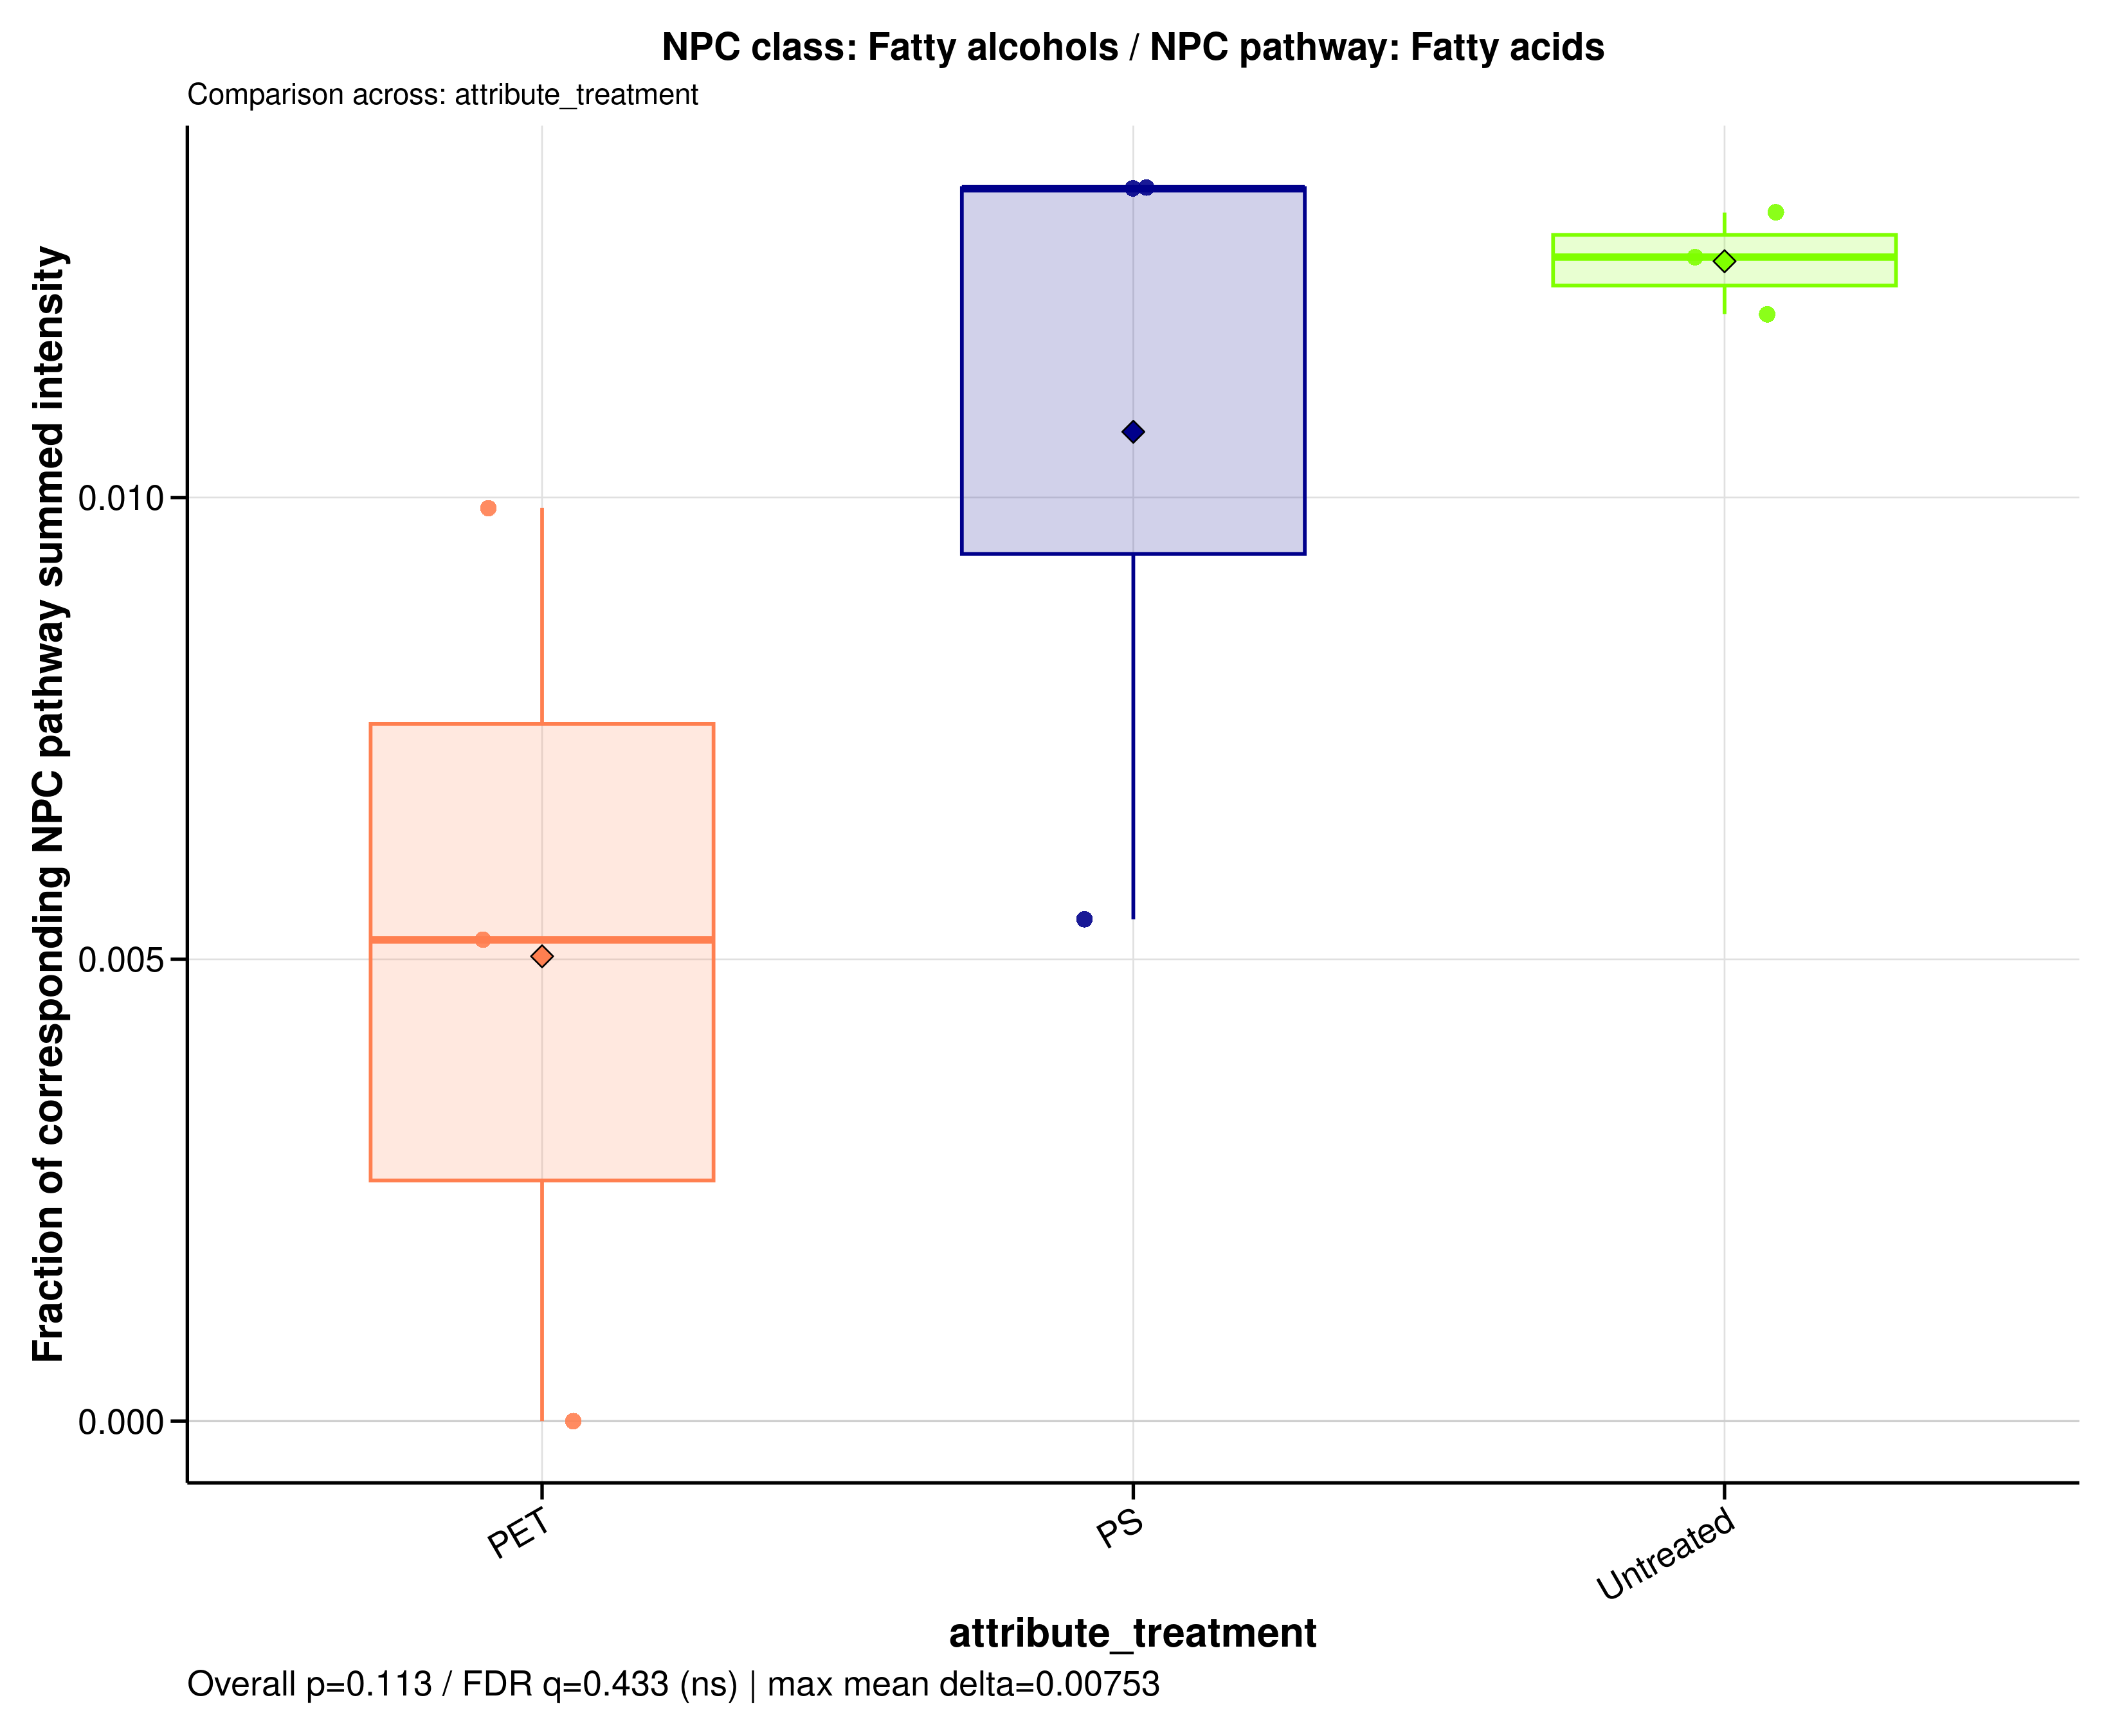

Data behind this chart, as committed beside it:
sample_id	group	data_source	numerator_level	numerator_term	numerator_class	denominator_level	denominator_term	npc_pathway	npc_superclass	npc_class	ratio_label	ratio_plot_label	numerator_n_features	denominator_n_features	numerator_summed_intensity	denominator_summed_intensity	ratio	npc_overall_test	npc_overall_p_value	npc_overall_q_value	npc_overall_significance	npc_max_mean_difference	npc_max_median_difference
A549_110626_PET100	PET	filtered	class	Fatty alcohols	Fatty alcohols	pathway	Fatty acids	Fatty acids	Fatty acyls	Fatty alcohols	NPC class: Fatty alcohols / NPC pathway:…	Fatty alcohols	2	244	0.4832	48.87	0.009888	kruskal_wallis	0.1133	0.4326	ns	0.007526	0.008134
A549_110626_PS100	PS	filtered	class	Fatty alcohols	Fatty alcohols	pathway	Fatty acids	Fatty acids	Fatty acyls	Fatty alcohols	NPC class: Fatty alcohols / NPC pathway:…	Fatty alcohols	2	244	0.5036	92.68	0.005433	kruskal_wallis	0.1133	0.4326	ns	0.007526	0.008134
A549_110626_untreated	Untreated	filtered	class	Fatty alcohols	Fatty alcohols	pathway	Fatty acids	Fatty acids	Fatty acyls	Fatty alcohols	NPC class: Fatty alcohols / NPC pathway:…	Fatty alcohols	2	244	1.682	140.3	0.01199	kruskal_wallis	0.1133	0.4326	ns	0.007526	0.008134
A549_180626_PET100	PET	filtered	class	Fatty alcohols	Fatty alcohols	pathway	Fatty acids	Fatty acids	Fatty acyls	Fatty alcohols	NPC class: Fatty alcohols / NPC pathway:…	Fatty alcohols	2	244	0	77.59	0	kruskal_wallis	0.1133	0.4326	ns	0.007526	0.008134
A549_180626_PS100	PS	filtered	class	Fatty alcohols	Fatty alcohols	pathway	Fatty acids	Fatty acids	Fatty acyls	Fatty alcohols	NPC class: Fatty alcohols / NPC pathway:…	Fatty alcohols	2	244	1.624	121.6	0.01336	kruskal_wallis	0.1133	0.4326	ns	0.007526	0.008134
A549_180626_untreated	Untreated	filtered	class	Fatty alcohols	Fatty alcohols	pathway	Fatty acids	Fatty acids	Fatty acyls	Fatty alcohols	NPC class: Fatty alcohols / NPC pathway:…	Fatty alcohols	2	244	1.949	154.6	0.0126	kruskal_wallis	0.1133	0.4326	ns	0.007526	0.008134
A549_210626_PET100	PET	filtered	class	Fatty alcohols	Fatty alcohols	pathway	Fatty acids	Fatty acids	Fatty acyls	Fatty alcohols	NPC class: Fatty alcohols / NPC pathway:…	Fatty alcohols	2	244	0.7877	151.2	0.00521	kruskal_wallis	0.1133	0.4326	ns	0.007526	0.008134
A549_210626_PS100	PS	filtered	class	Fatty alcohols	Fatty alcohols	pathway	Fatty acids	Fatty acids	Fatty acyls	Fatty alcohols	NPC class: Fatty alcohols / NPC pathway:…	Fatty alcohols	2	244	1.782	133.6	0.01334	kruskal_wallis	0.1133	0.4326	ns	0.007526	0.008134
A549_210626_untreated	Untreated	filtered	class	Fatty alcohols	Fatty alcohols	pathway	Fatty acids	Fatty acids	Fatty acyls	Fatty alcohols	NPC class: Fatty alcohols / NPC pathway:…	Fatty alcohols	2	244	1.12	85.6	0.01309	kruskal_wallis	0.1133	0.4326	ns	0.007526	0.008134
